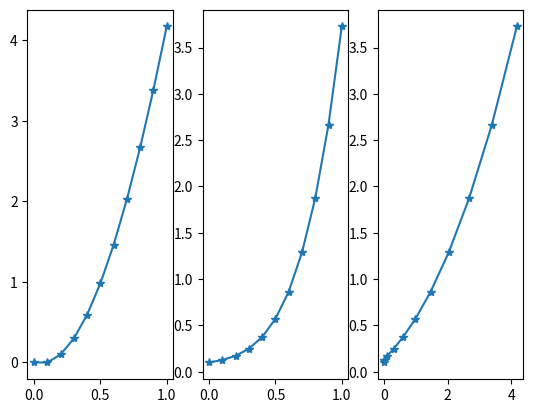

Generate this figure with matplotlib:
import numpy as np
import matplotlib.pyplot as plt


def RK_sub(u, x, t):
    d = np.sin(t)
    dx = 2*x + u + d
    return dx


def Rk_main(u, x, t, h):
    u0 = u
    x0 = x
    K1 = RK_sub(u0, x0, t)
    K2 = RK_sub(u0 + h/2, x0 + h/2*K1, t)
    K3 = RK_sub(u0 + h/2, x0 + h/2*K2, t)
    K4 = RK_sub(u0 + h, x0 + h*K3, t)

    x = x0 + h/6*(K1 + 2*K2 + 2*K3 + K4)
    dx = (x - x0)/h
    return x, dx


if __name__ == "__main__":
    ## test code
    start = 0
    final = 1
    h = 0.1
    N = int((final - start) / h)
    t = np.linspace(start, final, num=N + 1)
    print(t)
    u = np.zeros([N + 1, 1])
    x = np.zeros([N + 1, 1])
    dx = np.zeros([N + 1, 1])
    u[0] = 0
    x[0] = 0.1
    dx[0] = 0.1
    for i in range(N):
        x[i + 1], dx[i + 1] = Rk_main(u[i], x[i], t[i], h)
        u[i + 1] = u[i] + np.sin(t[i])

    plt.figure()
    plt.subplot(131)
    plt.plot(t, u, marker='*')

    plt.subplot(132)
    plt.plot(t, x, marker='*')

    plt.subplot(133)
    plt.plot(u, x, marker='*')
    plt.show()



